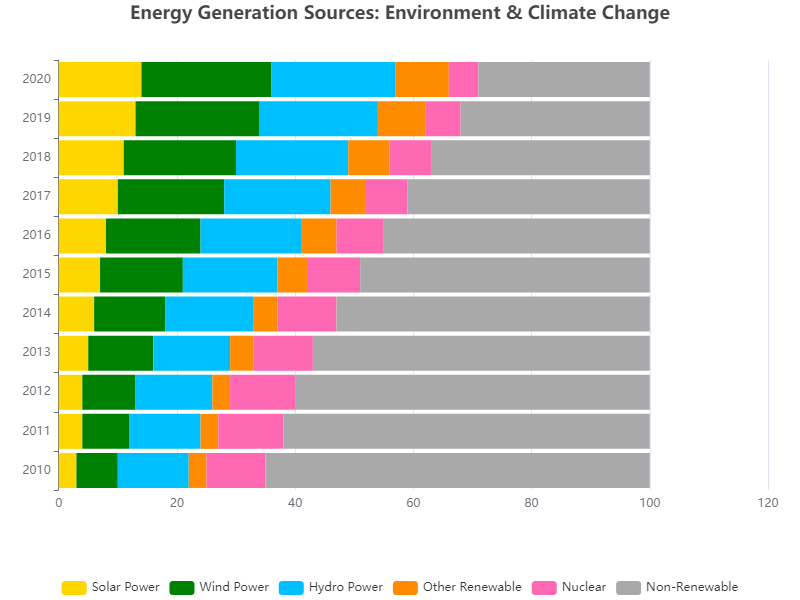

The data file committed next to this chart (first rows):
Year, Solar Power, Wind Power, Hydro Power, Other Renewable, Nuclear, Non-Renewable
2010, 3, 7, 12, 3, 10, 65
2011, 4, 8, 12, 3, 11, 62
2012, 4, 9, 13, 3, 11, 60
2013, 5, 11, 13, 4, 10, 57
2014, 6, 12, 15, 4, 10, 53
2015, 7, 14, 16, 5, 9, 49
2016, 8, 16, 17, 6, 8, 45
2017, 10, 18, 18, 6, 7, 41
2018, 11, 19, 19, 7, 7, 37
2019, 13, 21, 20, 8, 6, 32
2020, 14, 22, 21, 9, 5, 29
